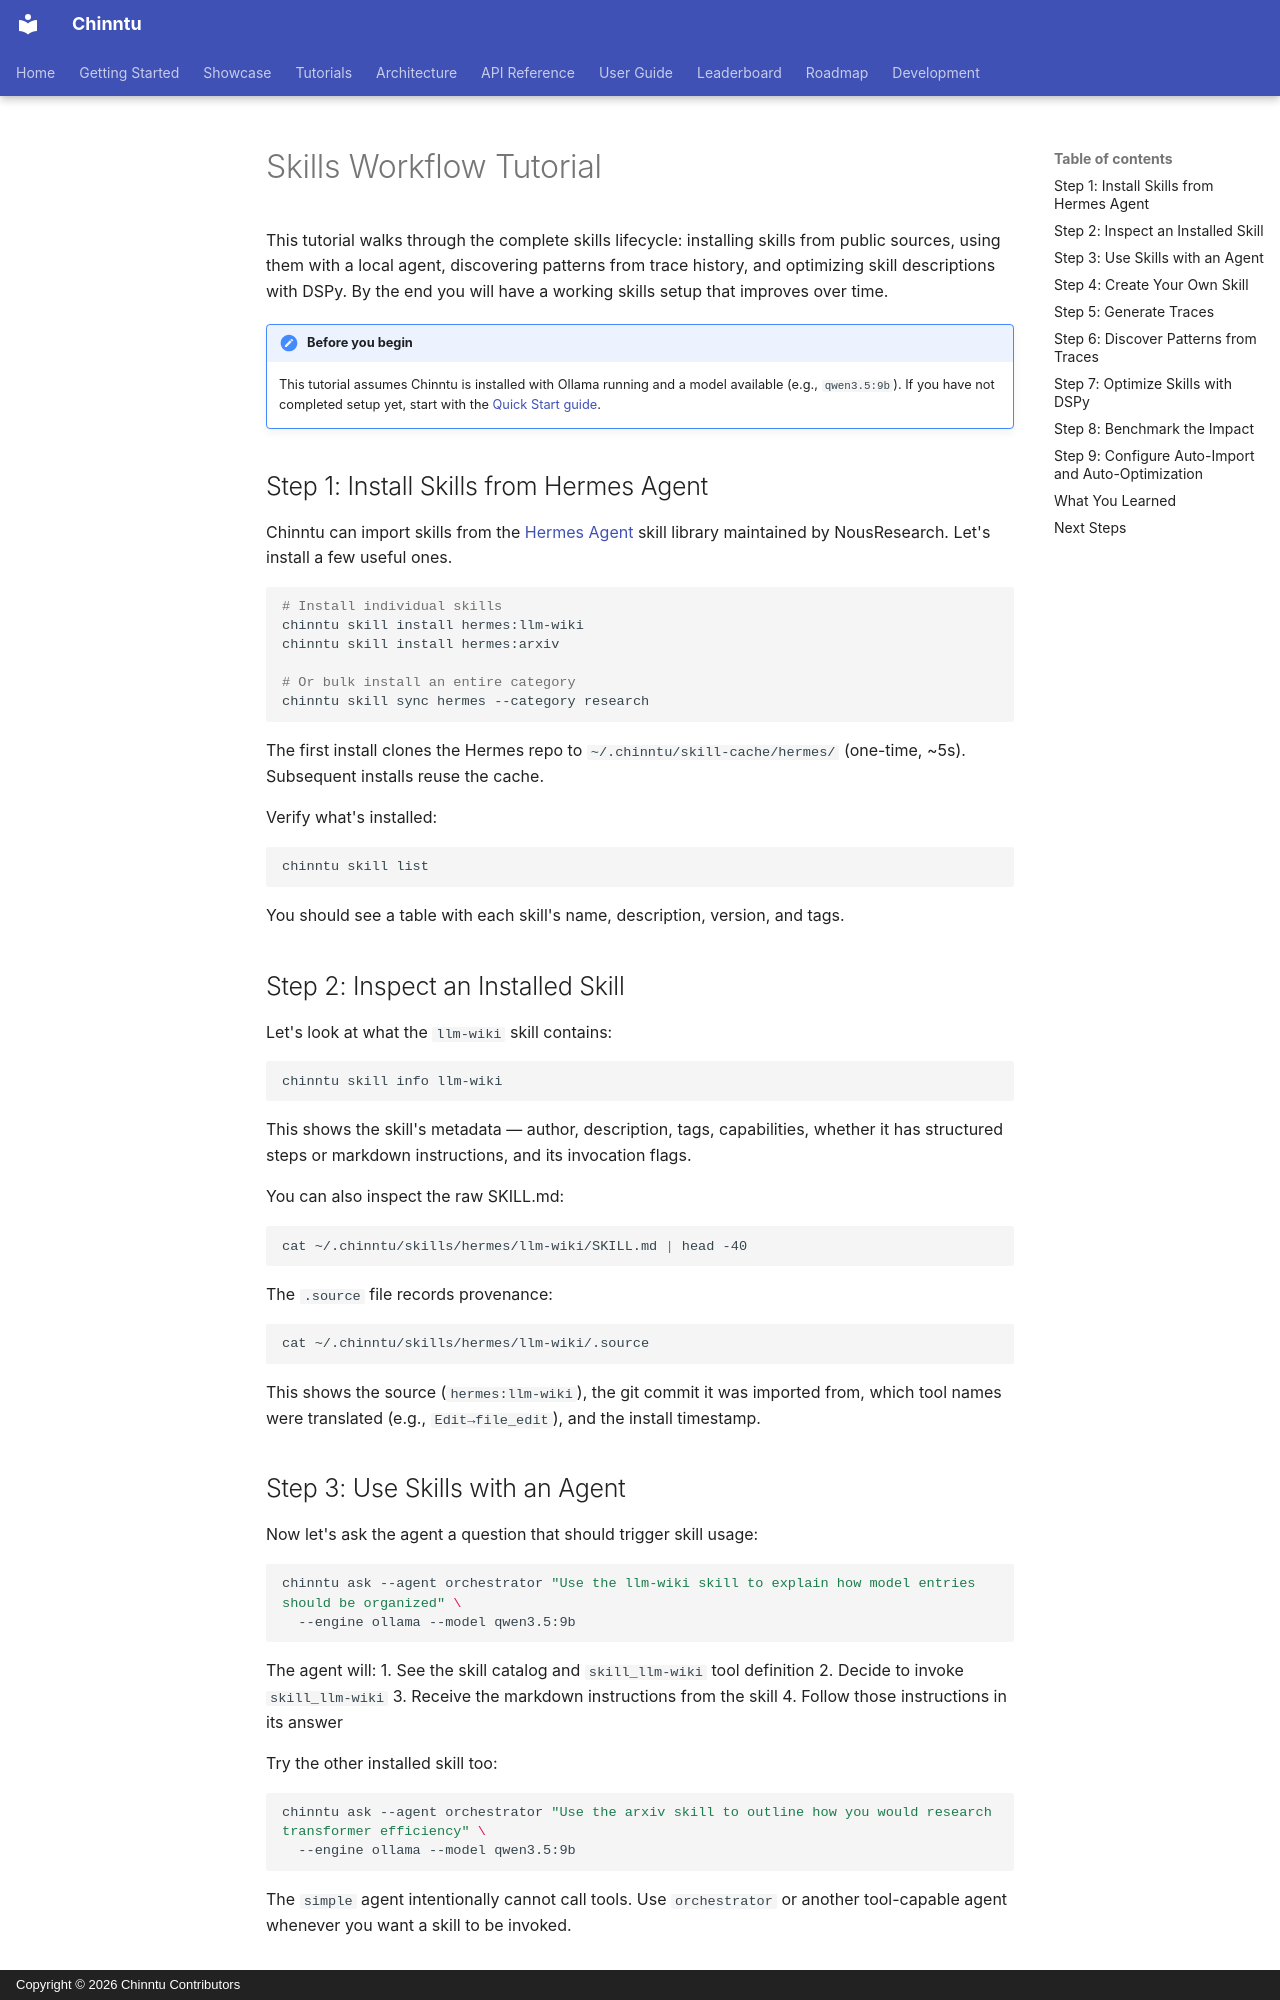

repository: jogender18/Chinntu · page: tutorials/skills-workflow/index.html · generator: mkdocs · copyright: Copyright © 2026 Chinntu Contributors

---
title: Skills Workflow
description: End-to-end tutorial — install skills, use them with an agent, discover patterns from traces, and optimize with DSPy
---

# Skills Workflow Tutorial

This tutorial walks through the complete skills lifecycle: installing skills from public sources, using them with a local agent, discovering patterns from trace history, and optimizing skill descriptions with DSPy. By the end you will have a working skills setup that improves over time.

!!! note "Before you begin"
    This tutorial assumes Chinntu is installed with Ollama running and a model available (e.g., `qwen3.5:9b`). If you have not completed setup yet, start with the [Quick Start guide](../getting-started/quickstart.md).

## Step 1: Install Skills from Hermes Agent

Chinntu can import skills from the [Hermes Agent](https://github.com/NousResearch/hermes-agent) skill library maintained by NousResearch. Let's install a few useful ones.

```bash
# Install individual skills
chinntu skill install hermes:llm-wiki
chinntu skill install hermes:arxiv

# Or bulk install an entire category
chinntu skill sync hermes --category research
```

The first install clones the Hermes repo to `~/.chinntu/skill-cache/hermes/` (one-time, ~5s). Subsequent installs reuse the cache.

Verify what's installed:

```bash
chinntu skill list
```

You should see a table with each skill's name, description, version, and tags.

## Step 2: Inspect an Installed Skill

Let's look at what the `llm-wiki` skill contains:

```bash
chinntu skill info llm-wiki
```

This shows the skill's metadata — author, description, tags, capabilities, whether it has structured steps or markdown instructions, and its invocation flags.

You can also inspect the raw SKILL.md:

```bash
cat ~/.chinntu/skills/hermes/llm-wiki/SKILL.md | head -40
```

The `.source` file records provenance:

```bash
cat ~/.chinntu/skills/hermes/llm-wiki/.source
```

This shows the source (`hermes:llm-wiki`), the git commit it was imported from, which tool names were translated (e.g., `Edit→file_edit`), and the install timestamp.

## Step 3: Use Skills with an Agent

Now let's ask the agent a question that should trigger skill usage:

```bash
chinntu ask --agent orchestrator "Use the llm-wiki skill to explain how model entries should be organized" \
  --engine ollama --model qwen3.5:9b
```

The agent will:
1. See the skill catalog and `skill_llm-wiki` tool definition
2. Decide to invoke `skill_llm-wiki`
3. Receive the markdown instructions from the skill
4. Follow those instructions in its answer

Try the other installed skill too:

```bash
chinntu ask --agent orchestrator "Use the arxiv skill to outline how you would research transformer efficiency" \
  --engine ollama --model qwen3.5:9b
```

The `simple` agent intentionally cannot call tools. Use `orchestrator` or another tool-capable agent whenever you want a skill to be invoked.
